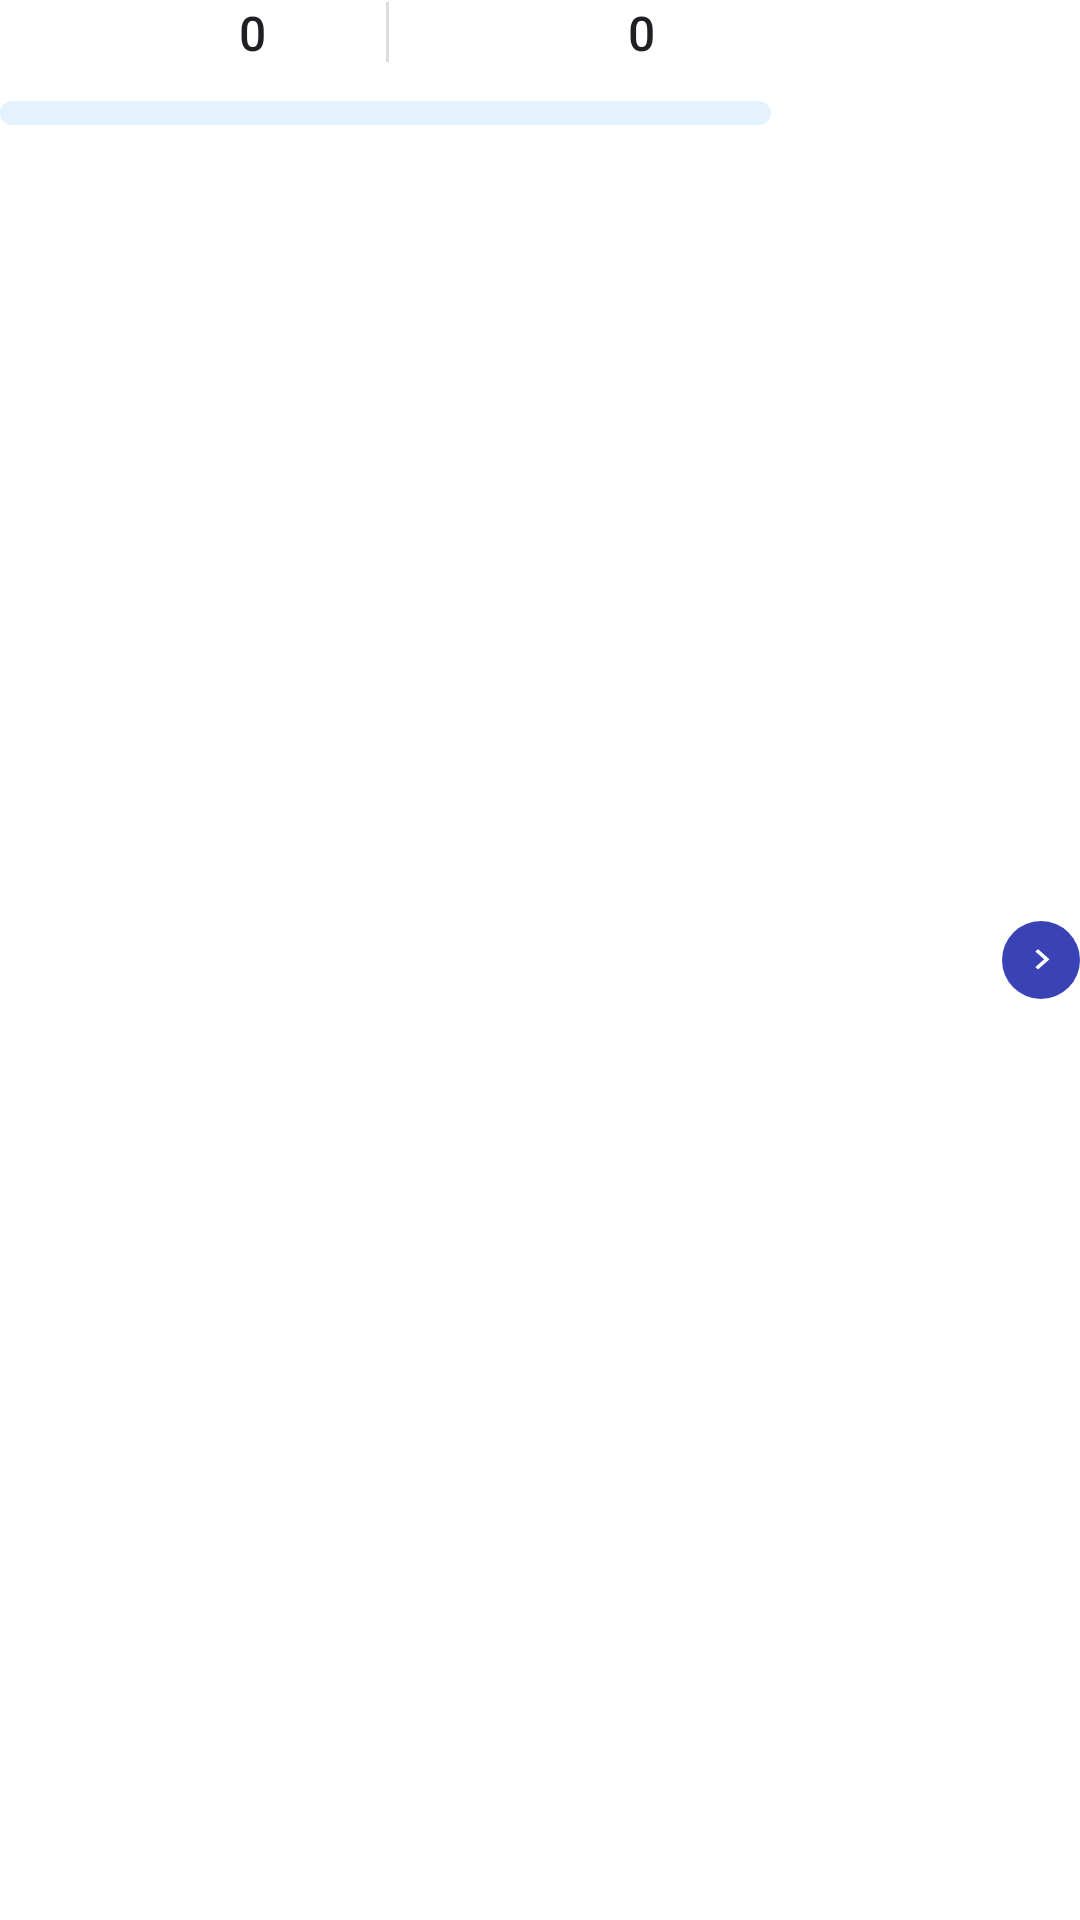

This screen was rendered from an Android layout file. Write that file and the resources it references.
<!-- AndroidManifest.xml: application theme Theme.SmartStep.Starting -->
<!-- res/layout/notifiication_expand.xml -->
<?xml version="1.0" encoding="utf-8"?>
<RelativeLayout xmlns:android="http://schemas.android.com/apk/res/android"
    xmlns:tools="http://schemas.android.com/tools"
    android:layout_width="match_parent"
    android:layout_height="wrap_content"
    >

    <LinearLayout
        android:id="@+id/statsContainer"
        android:layout_width="match_parent"
        android:layout_height="wrap_content"
        android:gravity="center_vertical"
        android:orientation="horizontal">

        <LinearLayout
            android:layout_width="128.5dp"
            android:layout_height="wrap_content"
            android:gravity="center"
            android:paddingStart="12dp"
            android:orientation="horizontal">

            <ImageView
                android:layout_width="20dp"
                android:layout_height="20dp"
                android:src="@drawable/sneakers"
                android:tint="#3A43B6"
                tools:ignore="UseAppTint" />

            <TextView
                android:id="@+id/tvStepCount"
                android:layout_width="wrap_content"
                android:layout_height="wrap_content"
                android:layout_marginStart="8dp"
                android:fontFamily="sans-serif-medium"
                android:text="0"
                android:textColor="#1F2024"
                android:textSize="16sp" />
        </LinearLayout>

        <FrameLayout
            android:layout_width="1dp"
            android:layout_height="20dp"
            android:background="#DDDDDD" />

        <LinearLayout
            android:layout_width="128.5dp"
            android:layout_height="wrap_content"
            android:gravity="center"
            android:paddingStart="12dp"
            android:orientation="horizontal">

            <ImageView
                android:layout_width="20dp"
                android:layout_height="20dp"
                android:src="@drawable/weight_diet"
                android:tint="#3A43B6"
                tools:ignore="UseAppTint" />

            <TextView
                android:id="@+id/tvCalorieCount"
                android:layout_width="wrap_content"
                android:layout_height="wrap_content"
                android:layout_marginStart="8dp"
                android:fontFamily="sans-serif-medium"
                android:text="0"
                android:textColor="#1F2024"
                android:textSize="16sp" />
        </LinearLayout>
    </LinearLayout>

    <ProgressBar
        android:id="@+id/notificationProgress"
        style="?android:attr/progressBarStyleHorizontal"
        android:layout_width="257dp"
        android:layout_height="8dp"
        android:layout_below="@id/statsContainer"
        android:layout_marginTop="12dp"
        android:max="10000"
        android:progress="0"
        android:progressDrawable="@drawable/notification_progress_bar" />

    <ImageButton
        android:id="@+id/btnOpenApp"
        android:layout_width="26dp"
        android:layout_height="26dp"
        android:layout_alignParentEnd="true"
        android:layout_centerVertical="true"
        android:background="@drawable/circle_bg"
        android:contentDescription="Open App"
        android:padding="6dp"
        android:scaleType="centerInside"
        android:src="@drawable/arrow"
        android:tint="#FFFFFF"
        tools:ignore="UseAppTint" />

</RelativeLayout>
<!-- resources referenced by this layout -->
<resources>
  <!-- drawable arrow (drawable) -->
  <vector xmlns:android="http://schemas.android.com/apk/res/android"
      android:width="17dp"
      android:height="17dp"
      android:viewportWidth="15"
      android:viewportHeight="17">
    <path
        android:pathData="M10.537,8.21L6.432,4.105L5.474,5.063L8.621,8.21L5.474,11.358L6.432,12.316L10.537,8.21Z"
        android:fillColor="#ffffff"/>
  </vector>
  <!-- drawable circle_bg (drawable) -->
  <?xml version="1.0" encoding="utf-8"?>
  <shape xmlns:android="http://schemas.android.com/apk/res/android"
      xmlns:tools="http://schemas.android.com/tools"
      android:shape="oval"
      tools:ignore="ExtraText">
  
      <solid android:color="#3A43B6" />
  </shape>
  <!-- drawable notification_progress_bar (drawable) -->
  <layer-list xmlns:android="http://schemas.android.com/apk/res/android">
      <item android:id="@android:id/background">
          <shape>
              <corners android:radius="10dp" />
              <solid android:color="#E3F2FD" /> </shape>
      </item>
      <item android:id="@android:id/progress">
          <clip>
              <shape>
                  <corners android:radius="10dp" />
                  <solid android:color="#3F4AB9" /> </shape>
          </clip>
      </item>
  </layer-list>
  <style name="Theme.SmartStep.Starting" parent="Theme.SmartStep">
          <item name="windowSplashScreenBackground">@color/background</item>
          <item name="postSplashScreenTheme">@style/Theme.SmartStep</item>
  
  
      </style>
  <style name="Theme.SmartStep" parent="android:Theme.Material.Light.NoActionBar" />
  <color name="background">#FFE4F0FB</color>
</resources>
